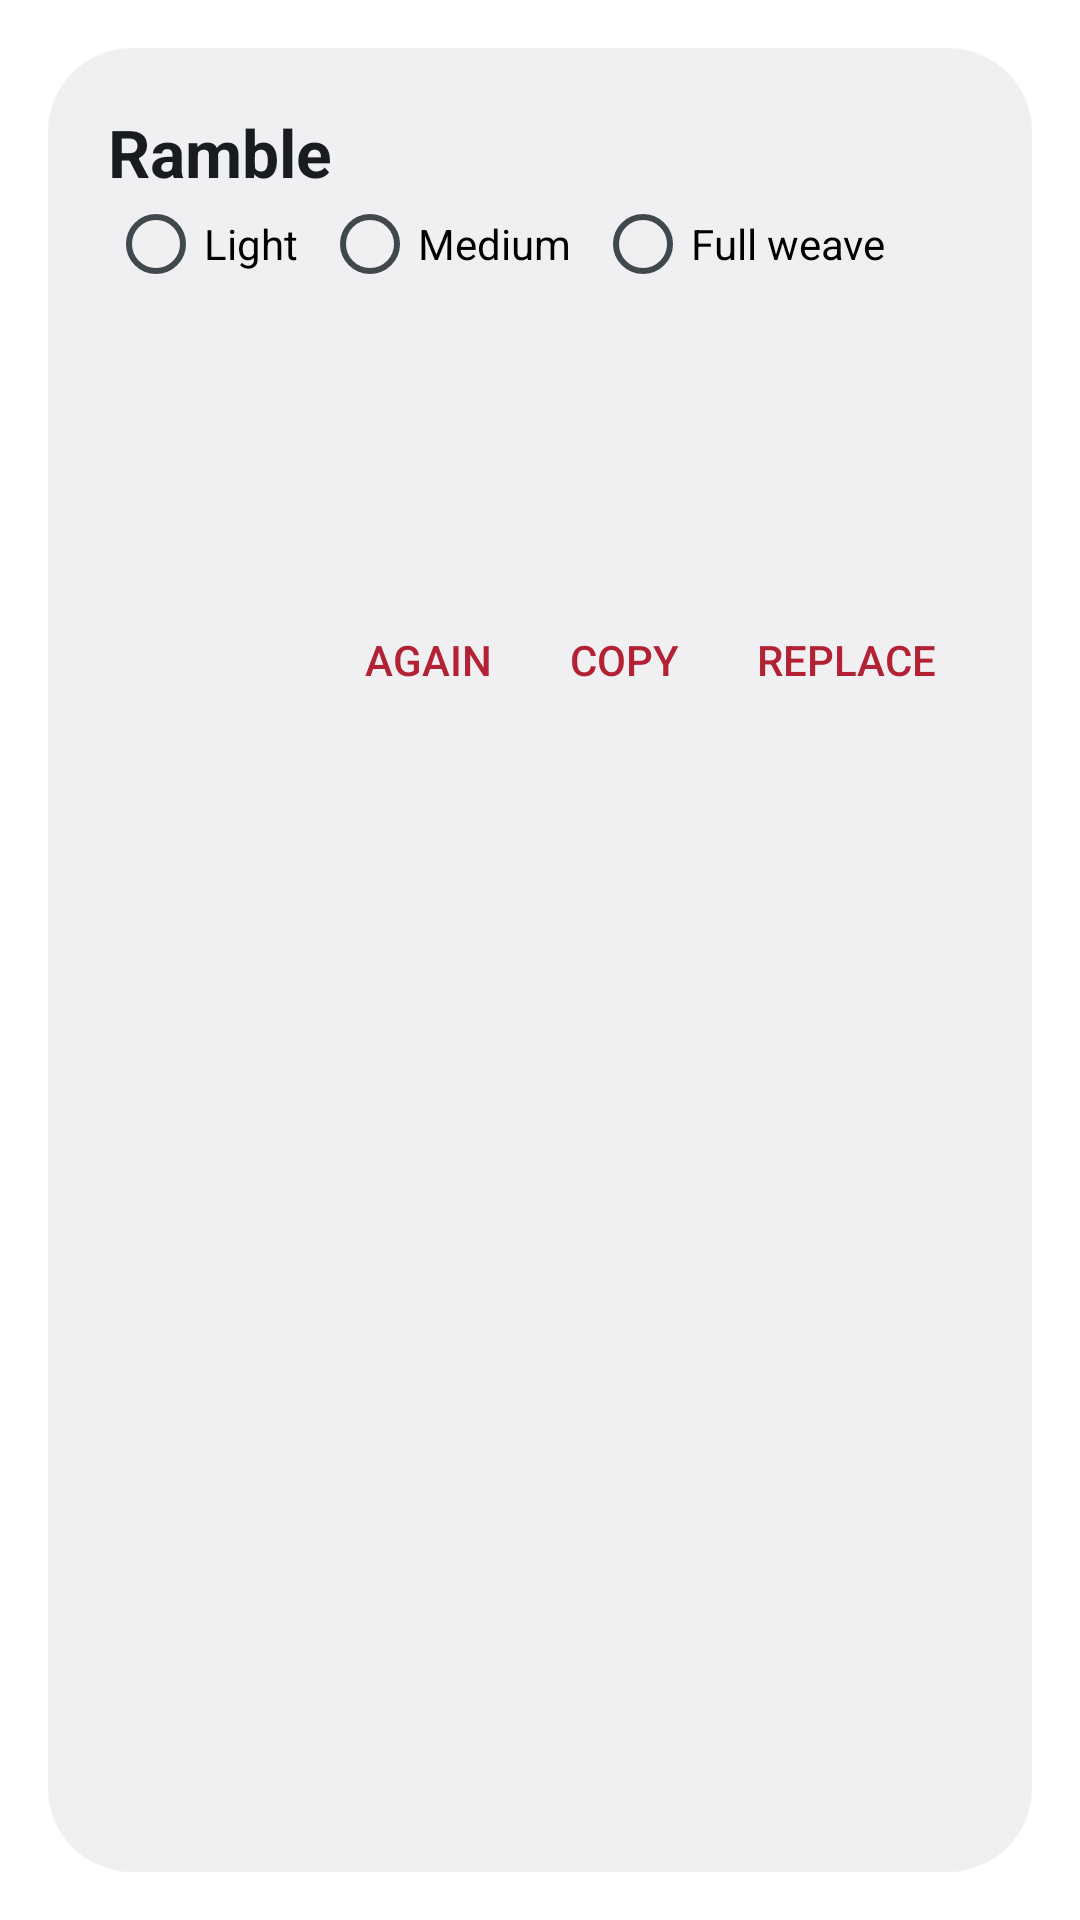

The Android layout XML behind this screen, and the referenced resources:
<!-- AndroidManifest.xml: activity theme Theme.Rambler.Dialog -->
<!-- res/layout/activity_process_text.xml -->
<?xml version="1.0" encoding="utf-8"?>
<LinearLayout xmlns:android="http://schemas.android.com/apk/res/android"
    android:layout_width="match_parent"
    android:layout_height="wrap_content"
    android:orientation="vertical"
    android:paddingStart="20dp"
    android:paddingTop="20dp"
    android:paddingEnd="20dp"
    android:paddingBottom="8dp">

    <TextView
        android:layout_width="wrap_content"
        android:layout_height="wrap_content"
        android:text="@string/process_text_label"
        android:textAppearance="?android:attr/textAppearanceLarge"
        android:textStyle="bold" />

    <include layout="@layout/level_picker" />

    <ProgressBar
        android:id="@+id/progress"
        style="?android:attr/progressBarStyleHorizontal"
        android:layout_width="match_parent"
        android:layout_height="wrap_content"
        android:indeterminate="true"
        android:visibility="gone" />

    <TextView
        android:id="@+id/output"
        android:layout_width="match_parent"
        android:layout_height="wrap_content"
        android:layout_marginTop="8dp"
        android:lineSpacingMultiplier="1.15"
        android:maxLines="12"
        android:minLines="3"
        android:scrollbars="vertical"
        android:textSize="16sp" />

    <TextView
        android:id="@+id/note"
        android:layout_width="match_parent"
        android:layout_height="wrap_content"
        android:layout_marginTop="6dp"
        android:alpha="0.7"
        android:textAppearance="?android:attr/textAppearanceSmall" />

    <LinearLayout
        style="?android:attr/buttonBarStyle"
        android:layout_width="match_parent"
        android:layout_height="wrap_content"
        android:gravity="end"
        android:orientation="horizontal">

        <Button
            android:id="@+id/again"
            style="?android:attr/buttonBarButtonStyle"
            android:layout_width="wrap_content"
            android:layout_height="wrap_content"
            android:text="@string/again" />

        <Button
            android:id="@+id/copy"
            style="?android:attr/buttonBarButtonStyle"
            android:layout_width="wrap_content"
            android:layout_height="wrap_content"
            android:text="@string/copy" />

        <Button
            android:id="@+id/replace"
            style="?android:attr/buttonBarButtonStyle"
            android:layout_width="wrap_content"
            android:layout_height="wrap_content"
            android:text="@string/replace" />
    </LinearLayout>
</LinearLayout>
<!-- res/layout/level_picker.xml (included above) -->
<?xml version="1.0" encoding="utf-8"?>
<RadioGroup xmlns:android="http://schemas.android.com/apk/res/android"
    android:id="@+id/level"
    android:layout_width="match_parent"
    android:layout_height="wrap_content"
    android:orientation="horizontal">

    <RadioButton
        android:id="@+id/level_light"
        android:layout_width="wrap_content"
        android:layout_height="wrap_content"
        android:layout_marginEnd="8dp"
        android:text="@string/level_light" />

    <RadioButton
        android:id="@+id/level_medium"
        android:layout_width="wrap_content"
        android:layout_height="wrap_content"
        android:layout_marginEnd="8dp"
        android:text="@string/level_medium" />

    <RadioButton
        android:id="@+id/level_full"
        android:layout_width="wrap_content"
        android:layout_height="wrap_content"
        android:text="@string/level_full" />
</RadioGroup>
<!-- resources referenced by this layout -->
<resources>
  <string name="again">Again</string>
  <string name="copy">Copy</string>
  <string name="level_full">Full weave</string>
  <string name="level_light">Light</string>
  <string name="level_medium">Medium</string>
  <string name="process_text_label">Ramble</string>
  <string name="replace">Replace</string>
  <style name="Theme.Rambler.Dialog" parent="android:Theme.DeviceDefault.Light.Dialog.NoActionBar">
          <item name="android:colorAccent">@color/accent</item>
          <item name="android:windowMinWidthMajor">90%</item>
          <item name="android:windowMinWidthMinor">90%</item>
      </style>
  <color name="accent">#B22234</color>
</resources>
